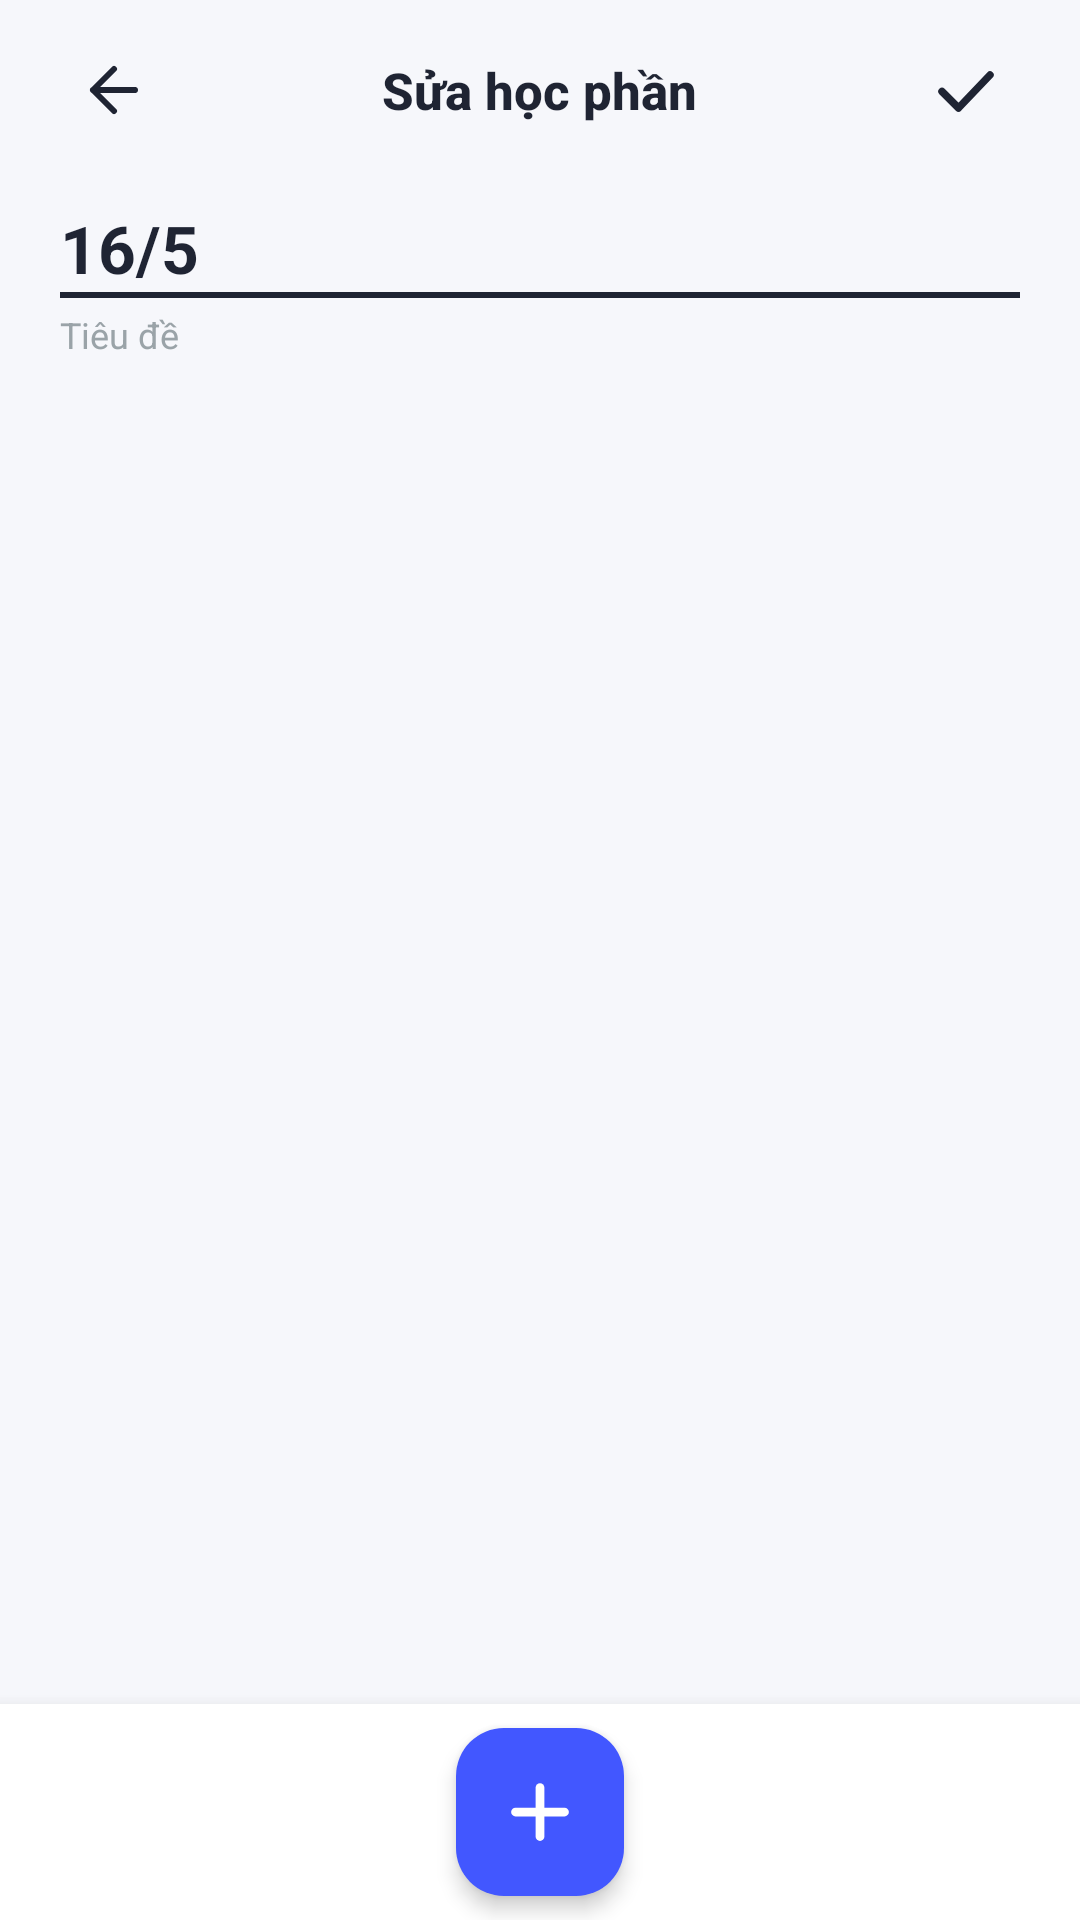

The Android layout XML behind this screen, and the referenced resources:
<!-- AndroidManifest.xml: application theme Theme.App -->
<!-- res/layout/fragment_edit_items.xml -->
<?xml version="1.0" encoding="utf-8"?>
<androidx.coordinatorlayout.widget.CoordinatorLayout
    xmlns:android="http://schemas.android.com/apk/res/android"
    xmlns:app="http://schemas.android.com/apk/res-auto"
    android:layout_width="match_parent"
    android:layout_height="match_parent"
    android:background="#F6F7FB">

    
    <LinearLayout
        android:layout_width="match_parent"
        android:layout_height="match_parent"
        android:orientation="vertical"
        android:paddingBottom="72dp">

        
        <RelativeLayout
            android:layout_width="match_parent"
            android:layout_height="60dp"
            android:paddingHorizontal="16dp"
            android:paddingVertical="8dp">

            
            <androidx.appcompat.widget.AppCompatImageButton
                android:id="@+id/btnBack"
                android:layout_width="44dp"
                android:layout_height="44dp"
                android:layout_alignParentStart="true"
                android:layout_centerVertical="true"
                android:background="@drawable/bg_circle_white"
                android:elevation="4dp"
                android:padding="10dp"
                android:src="@drawable/ic_back"
                app:tint="#1F2433" />

            
            <TextView
                android:layout_width="wrap_content"
                android:layout_height="wrap_content"
                android:layout_centerInParent="true"
                android:fontFamily="sans-serif-medium"
                android:text="Sửa học phần"
                android:textColor="#1F2433"
                android:textSize="17sp"
                android:textStyle="bold" />

            
            <androidx.appcompat.widget.AppCompatImageButton
                android:id="@+id/btnConfirm"
                android:layout_width="44dp"
                android:layout_height="44dp"
                android:layout_alignParentEnd="true"
                android:layout_centerVertical="true"
                android:background="@drawable/bg_circle_white"
                android:elevation="4dp"
                android:padding="10dp"
                android:src="@drawable/ic_check"
                app:tint="#1F2433" />
        </RelativeLayout>

        
        <LinearLayout
            android:layout_width="match_parent"
            android:layout_height="wrap_content"
            android:orientation="vertical"
            android:paddingHorizontal="20dp"
            android:paddingTop="8dp"
            android:paddingBottom="4dp">

            
            <EditText
                android:id="@+id/edtTitle"
                android:layout_width="match_parent"
                android:layout_height="wrap_content"
                android:background="@null"
                android:fontFamily="sans-serif"
                android:hint="Tiêu đề"
                android:inputType="text"
                android:padding="0dp"
                android:paddingBottom="8dp"
                android:text="16/5"
                android:textColor="#1F2433"
                android:textColorHint="#9AA3A8"
                android:textSize="22sp"
                android:textStyle="bold" />

            
            <View
                android:layout_width="match_parent"
                android:layout_height="2dp"
                android:background="#1F2433" />

            
            <TextView
                android:layout_width="wrap_content"
                android:layout_height="wrap_content"
                android:layout_marginTop="4dp"
                android:text="Tiêu đề"
                android:textColor="#9AA3A8"
                android:textSize="12sp" />

        </LinearLayout>

        


        
        <androidx.recyclerview.widget.RecyclerView
            android:id="@+id/rvTerms"
            android:layout_width="match_parent"
            android:layout_height="0dp"
            android:layout_weight="1"
            android:clipToPadding="false"
            android:overScrollMode="never"
            android:paddingTop="4dp"
            android:paddingBottom="16dp"
            android:scrollbars="none" />

    </LinearLayout>

    
    <LinearLayout
        android:layout_width="match_parent"
        android:layout_height="72dp"
        android:layout_gravity="bottom"
        android:background="#FFFFFF"
        android:elevation="8dp"
        android:gravity="center"
        android:orientation="horizontal">

        
        <com.google.android.material.floatingactionbutton.FloatingActionButton
            android:id="@+id/fabAddTerm"
            android:layout_width="wrap_content"
            android:layout_height="wrap_content"
            android:backgroundTint="#4257FF"
            android:src="@drawable/ic_add"
            app:borderWidth="0dp"
            app:elevation="4dp"
            app:fabSize="normal"
            app:maxImageSize="28dp"
            app:tint="#FFFFFF" />

    </LinearLayout>

</androidx.coordinatorlayout.widget.CoordinatorLayout>
<!-- resources referenced by this layout -->
<resources>
  <!-- drawable ic_add (drawable) -->
  <?xml version="1.0" encoding="utf-8"?>
  <vector xmlns:android="http://schemas.android.com/apk/res/android"
      android:width="24dp"
      android:height="24dp"
      android:viewportWidth="24"
      android:viewportHeight="24">
  
  
      <path
          android:fillColor="@android:color/transparent"
          android:pathData="M5,12 L19,12"
          android:strokeColor="#000000"
          android:strokeLineCap="round"
          android:strokeWidth="2.5" />
  
  
      <path
          android:fillColor="@android:color/transparent"
          android:pathData="M12,5 L12,19"
          android:strokeColor="#000000"
          android:strokeLineCap="round"
          android:strokeWidth="2.5" />
  
  </vector>
  <!-- drawable ic_back (drawable) -->
  <?xml version="1.0" encoding="utf-8"?>
  <vector xmlns:android="http://schemas.android.com/apk/res/android"
      android:width="24dp"
      android:height="24dp"
      android:viewportWidth="24"
      android:viewportHeight="24">
      <path
          android:fillColor="@android:color/transparent"
          android:strokeColor="#1A1A2E"
          android:strokeWidth="2"
          android:strokeLineCap="round"
          android:strokeLineJoin="round"
          android:pathData="M19,12 L5,12 M5,12 L12,5 M5,12 L12,19" />
  </vector>
  <!-- drawable ic_check (drawable) -->
  <?xml version="1.0" encoding="utf-8"?>
  <vector xmlns:android="http://schemas.android.com/apk/res/android"
      android:width="24dp"
      android:height="24dp"
      android:viewportWidth="24"
      android:viewportHeight="24">
  
      <path
          android:fillColor="@android:color/transparent"
          android:pathData="M4,12.5 L9.5,18 L20,7"
          android:strokeColor="#1F2433"
          android:strokeLineCap="round"
          android:strokeLineJoin="round"
          android:strokeWidth="2.5" />
  
  </vector>
  <style name="Theme.App" parent="Base.Theme.App" />
  <style name="Base.Theme.App" parent="Theme.Material3.DayNight.NoActionBar">
          
          
      </style>
</resources>
